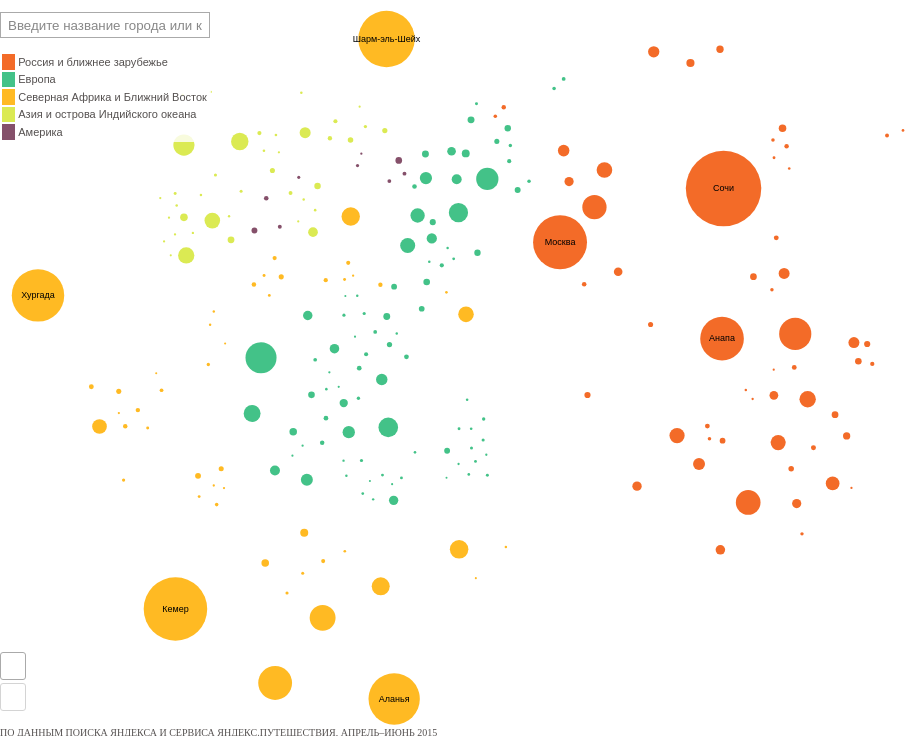
D3 v3 page, settled after 480 driven frames (8 s of simulated time); the page loaded 1 data file(s).


// ── js/main.js
// colorsChanger = {
//     "rgb(196,35,156)": "#73bf43",
//     "rgb(196,35,35)": "#f36b28",
//     "rgb(35,75,196)": "#ff0000",
//     "rgb(35,196,196)": "#5ab3d8",
//     "rgb(116,35,196)": "#43c288",
//     "rgb(116,196,35)": "#ffba23",
//     "rgb(35,196,75)": "#dbea53",
//     "rgb(196,156,35)": "#85506a"
// }

colorsChanger = {
    "rgb(196,35,156)": "#ffba23",
    "rgb(196,35,35)": "#f36b28",
    "rgb(35,75,196)": "#dbea53",
    "rgb(35,196,196)": "#43c288",
    "rgb(116,35,196)": "#43c288",
    "rgb(116,196,35)": "#ffba23",
    "rgb(35,196,75)": "#dbea53",
    "rgb(196,156,35)": "#85506a"
};

// var stageWidth = window.innerWidth, stageHeight = window.innerHeight * .89;
var stageWidth = 900,
    stageHeight = 720;
var margin = {top: 30, right: 5, bottom: 30, left: 30},
    width = stageWidth - margin.left - margin.right,
    height = stageHeight - margin.top - margin.bottom,
    center = [width / 2, height / 2];

var svg = d3.select(".content").append("svg")
    .attr("width", stageWidth)
    .attr("height", stageHeight)
    .append("g")
    .attr("transform", "translate(" + margin.left + "," + margin.top + ")");

var clickArea = svg.append("rect")
    .attr('class', 'clickarea')
    .attr("width", width)
    .attr("height", height)
    .style('fill', 'white');

d3.json("data/data.json", function(data) {
    data = data.nodes;
    data.forEach(function(d) {
        d.size = Math.sqrt(d.size / Math.PI);
        d.color = d.color.replace(d.color, colorsChanger[d.color]);
    });

    var nestedClasses = d3.nest()
        .key(function(d) {return d.attributes["Modularity Class"]; })
        .entries(data);

    var x = d3.scale.linear()
        .range([0, width])
        .domain(d3.extent(data, function(d) {return d.x; }));

    var y = d3.scale.linear()
        .range([0, height])
        .domain(d3.extent(data, function(d) {return d.y; }));

    var size = d3.scale.linear()
        .range([1, height / 17.5])
        .domain(d3.extent(data, function(d) {return d.size; }));

    // var labelMove = d3.scale.linear()
    //     .range([.3,.5])
    //     .domain(d3.extent(data, function(d) { return d.size; }));

    var showLabelsAtLevel = d3.scale.linear()
        .range([5, 1])
        .domain(d3.extent(data, function(d) {return d.size; }));

    var fontSize = d3.scale.linear()
        .range([9, 3])
        .domain([1, 3]);

    data.forEach(function(d) {
        // d.labelMove = labelMove(d.size) + "em";
        d.showLabelAtScale = showLabelsAtLevel(d.size) - 2;
    });

    var nodes = svg.selectAll('.node')
        .data(data)
        .enter().append('g')
        .attr('class', 'node')
        .attr('transform', function(d) {
            return 'translate(' + x(d.x) + "," + y(d.y) + ")";
        })
        .classed('small-node', function(d) {
            return d.size < 2.5 ? true : false;
        });

    var circles = nodes.append('circle')
        .attr('class', 'circle')
        .attr('r', function(d) {return size(d.size); })
        .style('fill', function(d) {return d.color; });

    var labels = nodes.append('text')
        .attr('class', 'label')
        .attr("dy", '.3em')
        .attr("text-anchor", "middle")
        .style('fill', function(d) {return d.color; })
        .text(function(d) {return d.label; })
        .style('fill', 'black');

    nodes.sort(function(a, b) {
        return d3.descending(a.size, b.size);
    });

    nodes.each(function(node) {
        node.view = d3.select(this);
    });

    var search = d3.select('.search')
        .on('keydown', function() {
            if (d3.event.keyCode == 13) {
                d3.event.preventDefault();
                // return false;
            }
        });

    search.on('click', function() {
        this.value = "";
        search.style('font-style', 'normal').style('color', '#555150');
    });

    search.on('keyup', function() {
        var query = d3.event.target.value.toLowerCase();
        if (query.length > 2) {
            var result = _.filter(data, function(d) {
                return d.label.toLowerCase().indexOf(query) != -1;
            });

            nodes.classed('passive-node', true);
            _.each(result, function(d) {
                d.view.classed('passive-node', false);
                d.view.classed('show-label', true);
                d.view.classed('small-label', false);
            });
            if (result.length == 1) {
                clearSidebar();
                zoom.translate([(-x(result[0].x) - result[0].size / 2) * 2 + width / 2, (-y(result[0].y) - result[0].size / 2) * 2 + height / 2]);
                zoom.scale(2);
                zoomed();
                makeSidebar(result[0]);
                result[0].view.classed('show-label', true);
            }

        } else {
            result = [];
            nodes.classed('passive-node', false);
            nodes.classed('show-label', false);
            clearSidebar();
        }
    });

    nodes.on('click', function() {
        clearSidebar();
        if (this.classList.contains('clicked')) {
            d3.select(this).classed('clicked', false);
            d3.select(this).classed('show-label', false);
            nodes.classed('passive-node', false);
        } else {
            d3.select(this).classed('clicked', true);
            nodes.classed('passive-node', true);
            d3.select(this).classed('passive-node', false);
            d3.select(this).classed('show-label', true);
            makeSidebar(this.__data__);
        }
    });

    clickArea.on('click', function() {
        nodes.classed('passive-node', false);
        nodes.classed('clicked', false);
        nodes.classed('show-label', false);
        clearSidebar();
    });

    function makeSidebar(selectedNode) {
        var curCluster = selectedNode.attributes['Modularity Class'];
        nodes.each(function(d) {
            if (d.attributes['Modularity Class'] == curCluster) {
                d3.select(this).classed('passive-node', false);
            }
        });
        d3.select('.sidebar').classed('passive', false);
        d3.select('.selected-city').text(function(d) {
            return selectedNode.label;
        });
        clusterList = d3.select(".sidebar ul");
        nodes.each(function(d) {
            if (d.attributes['Modularity Class'] == curCluster &&
                d.id != selectedNode.id) {
                clusterList.append('li')
                    .text(d.label);
            }
        });
    }

    function clearSidebar() {
        d3.select('.sidebar').classed('passive', true);
        d3.selectAll(".sidebar ul li").remove();
    }

    var zoom = d3.behavior.zoom()
        .translate([margin.left, margin.top])
        .scale(1)
        .scaleExtent([1, 5])
        .on("zoom", zoomed);

    function zoomed() {
        svg.attr("transform", "translate(" + zoom.translate() + ")scale(" + zoom.scale() + ")");
        adjustLabels(zoom.scale());
        // console.log(zoom.scale());
        d3.select('.minus').classed('passive-button', function(d) {
            return zoom.scale() <= 1;
        });
        d3.select('.plus').classed('passive-button', function(d) {
            return zoom.scale() >= 5;
        });
    }

    d3.select('svg')
        .call(zoom)
        .call(zoom.event);

    function adjustLabels(curScale) {
        nodes.classed('small-node', true);
        nodes.each(function(node) {
            if (node.showLabelAtScale < curScale) {
                node.view.classed('small-node', false);
            }
        });
        if (curScale <= 3) {
            labels.attr('font-size', function(d) {
                return fontSize(curScale).toFixed(1) + 'px';
            });
        } else {
            labels.attr('font-size', '3px');
        }
    }

    d3.selectAll('.scale-button').on('click', function() {
        if (this.classList.contains('passive-button')) {
            return false;
        }
        var scale = zoom.scale(),
            extent = zoom.scaleExtent(),
            translate = zoom.translate(),
            x = translate[0],
            y = translate[1],
            factor = (this.classList.contains('plus') ? 1.5 : 1 / 1.5),
            target_scale = scale * factor;

        if (target_scale > extent[1]) {
            target_scale = extent[1];
        }
        if (target_scale < extent[0]) {
            target_scale = extent[0];
        }
        // if (target_scale === extent[0] || target_scale === extent[1]) { return false; }
        // var clamped_target_scale = Math.max(extent[0], Math.min(extent[1], target_scale));
        // if (clamped_target_scale != target_scale) {
        //     target_scale = clamped_target_scale;
        //     factor = target_scale / scale;
        // }

        x = (x - center[0]) * factor + center[0];
        y = (y - center[1]) * factor + center[1];

        d3.transition().duration(350).tween('zoom', function() {
            var interpolate_scale = d3.interpolate(scale, target_scale),
                interpolate_trans = d3.interpolate(translate, [x, y]);
            return function(t) {
                zoom.scale(interpolate_scale(t))
                    .translate(interpolate_trans(t));
                zoomed();
            };
        });



    });
});


### data: data/data.json
{
 "edges": [
  {
   "label": "",
   "source": "17",
   "target": "13",
   "id": "3971",
   "attributes": {},
   "color": "rgb(196,35,35)",
   "size": 7531.0
  },
  {
   "label": "",
   "source": "36",
   "target": "90",
   "id": "1221",
   "attributes": {},
   "color": "rgb(196,35,35)",
   "size": 4148.0
  },
  {
   "label": "",
   "source": "117",
   "target": "151",
   "id": "442",
   "attributes": {},
   "color": "rgb(196,35,156)",
   "size": 108819.0
  },
  {
   "label": "",
   "source": "22",
   "target": "20",
   "id": "1299",
   "attributes": {},
   "color": "rgb(35,196,196)",
   "size": 5749.0
  },
  {
   "label": "",
   "source": "90",
   "target": "7",
   "id": "4685",
   "attributes": {},
   "color": "rgb(196,35,95)",
   "size": 445.1
  },
  {
   "label": "",
   "source": "6",
   "target": "104",
   "id": "2742",
   "attributes": {},
   "color": "rgb(115,115,176)",
   "size": 1402.0
  },
  {
   "label": "",
   "source": "26",
   "target": "45",
   "id": "1605",
   "attributes": {},
   "color": "rgb(35,196,196)",
   "size": 5112.0
  },
  {
   "label": "",
   "source": "6",
   "target": "170",
   "id": "5850",
   "attributes": {},
   "color": "rgb(115,115,176)",
   "size": 1504.0
  },
  "... 6,434 more items"
 ],
 "nodes": [
  {
   "label": "Кушадасы",
   "x": -913.8,
   "y": 338.9,
   "id": "60",
   "attributes": {
    "Modularity Class": "16",
    "weight": "2546",
    "color": "1"
   },
   "color": "rgb(196,35,156)",
   "size": 10.94
  },
  {
   "label": "Краков",
   "x": -327.5,
   "y": -628.1,
   "id": "19",
   "attributes": {
    "Modularity Class": "3",
    "weight": "2218",
    "color": "4"
   },
   "color": "rgb(116,35,196)",
   "size": 10.81
  },
  {
   "label": "Св. Константин и Елена",
   "x": -613.1,
   "y": 171.9,
   "id": "209",
   "attributes": {
    "Modularity Class": "11",
    "weight": "89.91",
    "color": "5"
   },
   "color": "rgb(35,196,196)",
   "size": 10.0
  },
  {
   "label": "Никосия",
   "x": -988.7,
   "y": 127.5,
   "id": "72",
   "attributes": {
    "Modularity Class": "4",
    "weight": "332.2",
    "color": "5"
   },
   "color": "rgb(35,196,196)",
   "size": 10.09
  },
  {
   "label": "Айя-Напа",
   "x": -1087.0,
   "y": 42.96,
   "id": "32",
   "attributes": {
    "Modularity Class": "4",
    "weight": "20468",
    "color": "5"
   },
   "color": "rgb(35,196,196)",
   "size": 17.78
  },
  {
   "label": "Будапешт",
   "x": -588.3,
   "y": -426.7,
   "id": "147",
   "attributes": {
    "Modularity Class": "21",
    "weight": "10282",
    "color": "4"
   },
   "color": "rgb(116,35,196)",
   "size": 13.89
  },
  {
   "label": "Бентота",
   "x": -1275.0,
   "y": -398.1,
   "id": "159",
   "attributes": {
    "Modularity Class": "8",
    "weight": "1243",
    "color": "7"
   },
   "color": "rgb(35,196,75)",
   "size": 10.44
  },
  {
   "label": "Пхи-Пхи",
   "x": -1143.0,
   "y": -352.6,
   "id": "100",
   "attributes": {
    "Modularity Class": "1",
    "weight": "529.7",
    "color": "3"
   },
   "color": "rgb(35,75,196)",
   "size": 10.17
  },
  "... 232 more items"
 ]
}